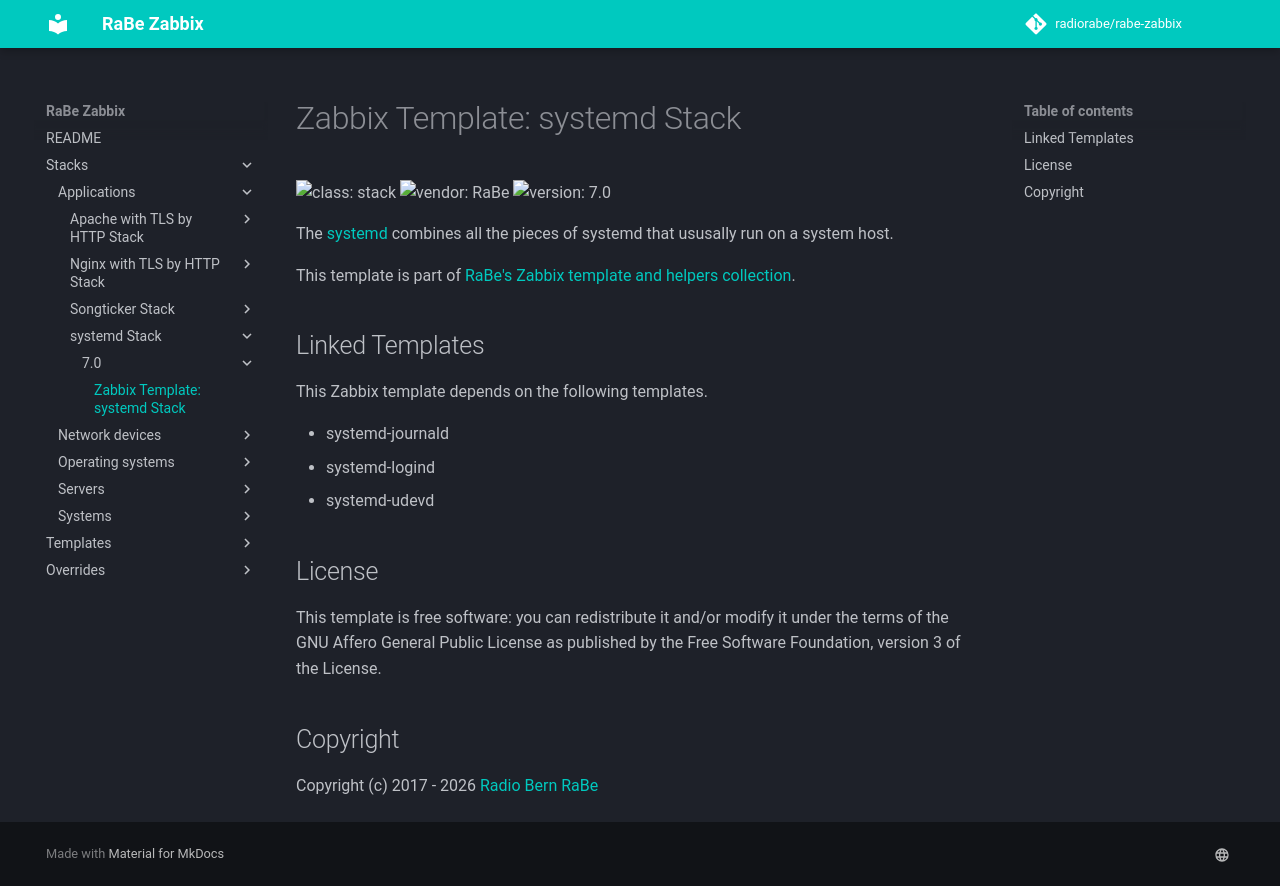

repository: radiorabe/rabe-zabbix · page: Stacks/Applications/systemd_Stack/7.0/index.html · generator: mkdocs

# Zabbix Template: systemd Stack

![class: stack](https://img.shields.io/badge/class-stack-00c9bf) ![vendor: RaBe](https://img.shields.io/badge/vendor-RaBe-00c9bf) ![version: 7.0](https://img.shields.io/badge/version-7.0-00c9bf)

The [systemd](https://systemd.io) combines all the pieces of
systemd that ususally run on a system host.

This template is part of [RaBe's Zabbix template and helpers
collection](https://github.com/radiorabe/rabe-zabbix).

## Linked Templates

This Zabbix template depends on the following templates.

* systemd-journald
* systemd-logind
* systemd-udevd

## License

This template is free software: you can redistribute it and/or modify it under
the terms of the GNU Affero General Public License as published by the Free
Software Foundation, version 3 of the License.

## Copyright

Copyright (c) 2017 - 2026 [Radio Bern RaBe](http://www.rabe.ch)
